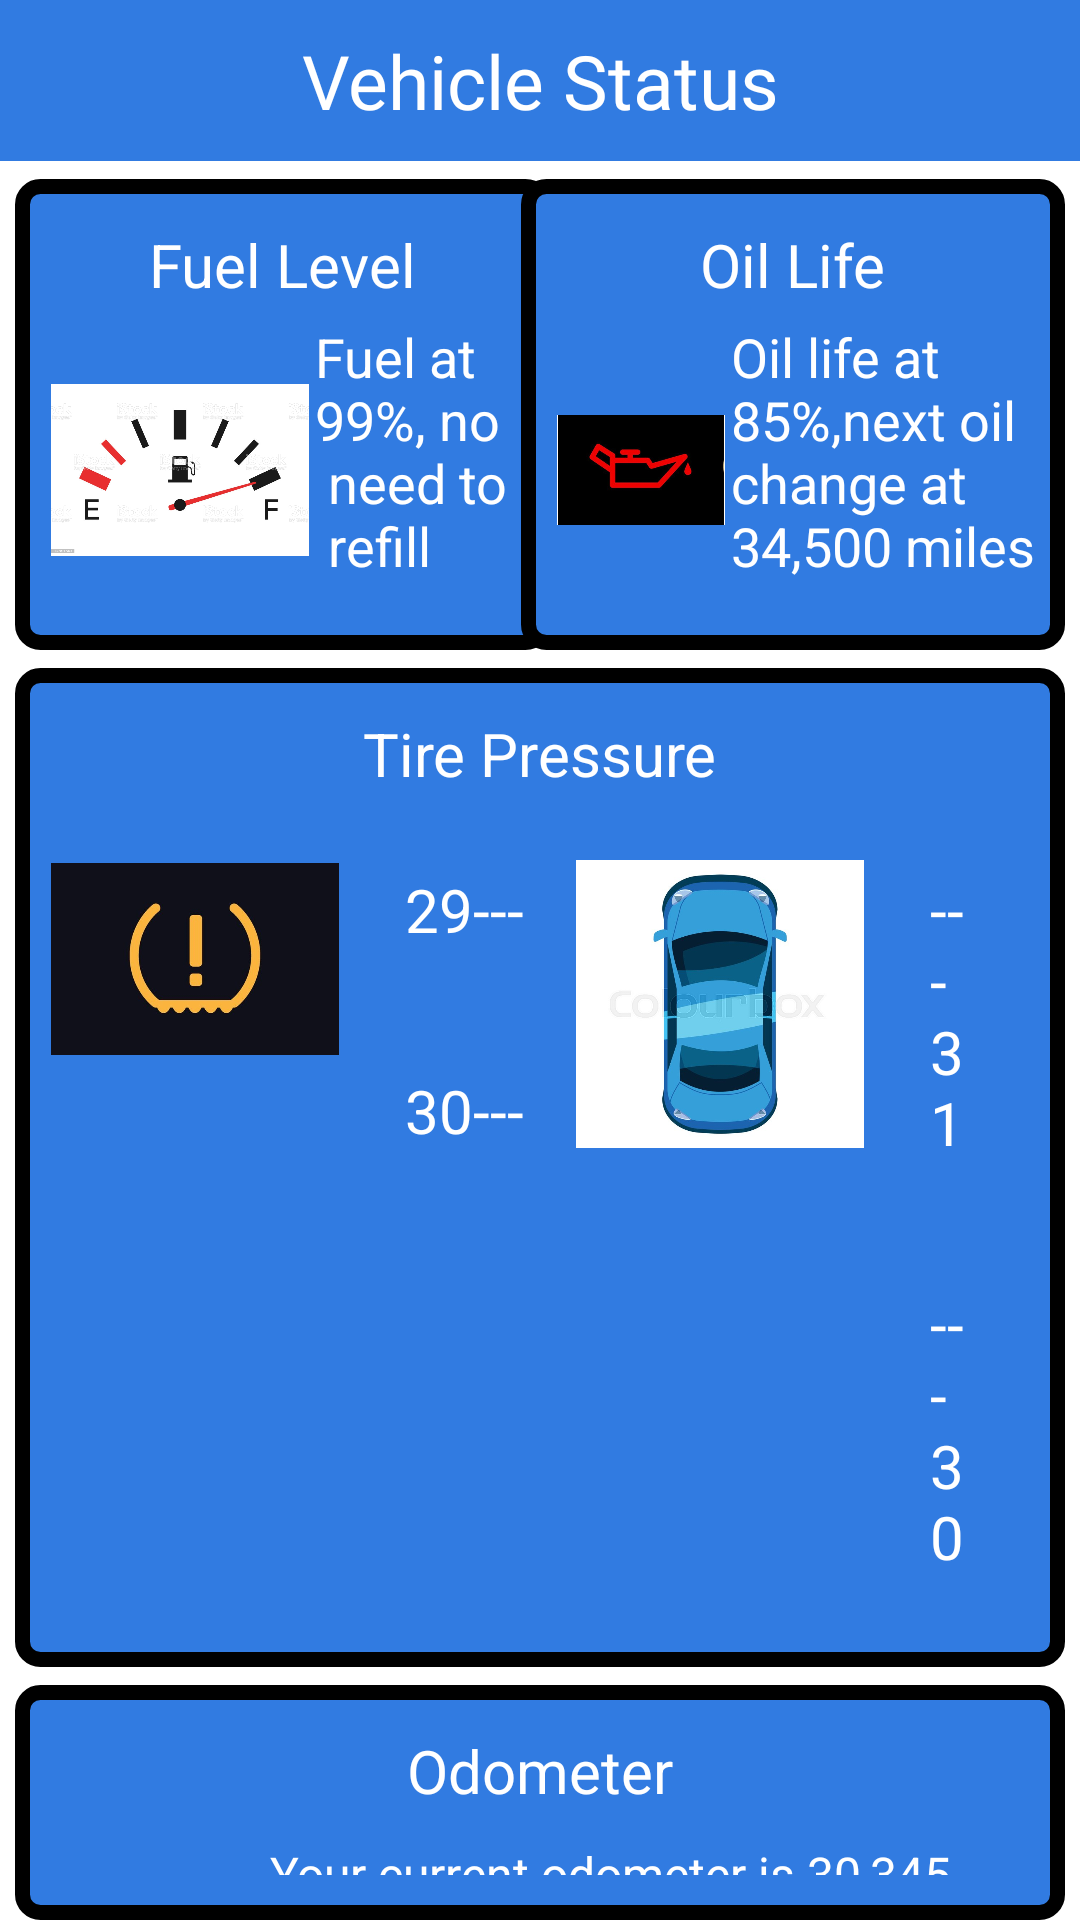

The Android layout XML behind this screen, and the referenced resources:
<!-- AndroidManifest.xml: application theme Theme.InteractiveCarApp -->
<!-- res/layout/activity_vehicle_status.xml -->
<?xml version="1.0" encoding="utf-8"?>
<RelativeLayout xmlns:android="http://schemas.android.com/apk/res/android"
    android:layout_width="match_parent"
    android:layout_height="match_parent">


    <RelativeLayout
        android:id="@+id/p1"
        android:layout_width="wrap_content"
        android:layout_height="wrap_content"
        android:layout_below="@id/tvVS"
        android:layout_marginStart="5dp"
        android:layout_marginTop="6dp"
        android:background="@drawable/background"
        android:padding="10dp">


        <ImageView
            android:id="@+id/imgFuel"
            android:layout_width="90dp"
            android:layout_height="100dp"
            android:layout_below="@id/tvFL"
            android:contentDescription="@string/fuel_level"
            android:padding="2dp"
            android:src="@drawable/fuellevel" />

        <TextView
            android:id="@+id/tvFL"
            android:layout_width="wrap_content"
            android:layout_height="wrap_content"
            android:layout_centerHorizontal="true"
            android:padding="5dp"
            android:text="@string/fuel_level"
            android:textColor="@color/white"
            android:textSize="20sp" />

        <TextView
            android:layout_width="wrap_content"
            android:layout_height="wrap_content"
            android:layout_below="@id/tvFL"
            android:layout_alignBottom="@id/imgFuel"
            android:layout_toEndOf="@id/imgFuel"
            android:text="@string/fuel_level_text"
            android:textColor="@color/white"
            android:textSize="18sp">

        </TextView>

    </RelativeLayout>

    <RelativeLayout
        android:id="@+id/p2"
        android:layout_width="wrap_content"
        android:layout_height="wrap_content"
        android:layout_below="@id/tvVS"
        android:layout_alignParentEnd="true"
        android:layout_marginTop="6dp"
        android:layout_marginEnd="5dp"
        android:background="@drawable/background"
        android:padding="10dp">


        <ImageView
            android:id="@+id/imgOil"
            android:layout_width="60dp"
            android:layout_height="100dp"
            android:layout_below="@id/tvOL"
            android:contentDescription="@string/oil_life"
            android:padding="2dp"
            android:src="@drawable/oillife" />

        <TextView
            android:id="@+id/tvOL"
            android:layout_width="wrap_content"
            android:layout_height="wrap_content"
            android:layout_centerHorizontal="true"
            android:padding="5dp"
            android:text="@string/oil_life"
            android:textColor="@color/white"
            android:textSize="20sp" />

        <TextView
            android:layout_width="wrap_content"
            android:layout_height="wrap_content"
            android:layout_below="@id/tvOL"
            android:layout_alignBottom="@id/imgOil"
            android:layout_toEndOf="@id/imgOil"
            android:text="@string/oil_life_text"
            android:textColor="@color/white"
            android:textSize="18sp">

        </TextView>


    </RelativeLayout>

    <RelativeLayout
        android:id="@+id/p3"
        android:layout_width="wrap_content"
        android:layout_height="wrap_content"
        android:layout_below="@id/p1"
        android:layout_alignParentStart="true"
        android:layout_alignParentEnd="true"
        android:layout_marginHorizontal="5dp"
        android:layout_marginTop="6dp"
        android:background="@drawable/background"
        android:padding="10dp">


        <ImageView
            android:id="@+id/imgTP"
            android:layout_width="100dp"
            android:layout_height="100dp"
            android:layout_below="@id/tvTP"
            android:contentDescription="@string/tire_pressure"
            android:padding="2dp"
            android:src="@drawable/tirepressure" />

        <TextView
            android:id="@+id/tvTP"
            android:layout_width="wrap_content"
            android:layout_height="wrap_content"
            android:layout_centerHorizontal="true"
            android:padding="5dp"
            android:text="@string/tire_pressure"
            android:textColor="@color/white"
            android:textSize="20sp" />

        <ImageView
            android:id="@+id/imgCar"
            android:layout_width="100dp"
            android:layout_height="130dp"
            android:layout_below="@+id/tvTP"
            android:layout_marginStart="75dp"
            android:layout_toEndOf="@+id/imgTP"
            android:contentDescription="@string/car"
            android:padding="2dp"
            android:src="@drawable/car" />

        <TextView
            android:id="@+id/LeftFrontTP"
            android:layout_width="match_parent"
            android:layout_height="wrap_content"
            android:layout_below="@id/tvTP"
            android:layout_toEndOf="@id/imgTP"
            android:padding="20dp"
            android:text="@string/left_front_tire_pressure"
            android:textColor="@color/white"
            android:textSize="20sp" />

        <TextView
            android:id="@+id/LeftRearTP"
            android:layout_width="match_parent"
            android:layout_height="wrap_content"
            android:layout_below="@id/LeftFrontTP"
            android:layout_toEndOf="@id/imgTP"
            android:padding="20dp"
            android:text="@string/left_rear_tire_pressure"
            android:textColor="@color/white"
            android:textSize="20sp" />

        <TextView
            android:id="@+id/RightFrontTP"
            android:layout_width="match_parent"
            android:layout_height="wrap_content"
            android:layout_below="@id/tvTP"
            android:layout_toEndOf="@id/imgCar"
            android:padding="20dp"
            android:text="@string/right_front_tire_pressure"
            android:textColor="@color/white"
            android:textSize="20sp" />

        <TextView
            android:id="@+id/RightRearTP"
            android:layout_width="match_parent"
            android:layout_height="wrap_content"
            android:layout_below="@id/RightFrontTP"
            android:layout_toEndOf="@id/imgCar"
            android:padding="20dp"
            android:text="@string/right_rear_tire_pressure"
            android:textColor="@color/white"
            android:textSize="20sp" />

    </RelativeLayout>

    <RelativeLayout
        android:id="@+id/p4"
        android:layout_width="wrap_content"
        android:layout_height="wrap_content"
        android:layout_below="@id/p3"
        android:layout_alignParentStart="true"
        android:layout_alignParentEnd="true"
        android:layout_marginHorizontal="5dp"
        android:layout_marginTop="6dp"
        android:background="@drawable/background"
        android:padding="10dp">


        <ImageView
            android:id="@+id/imgOdometer"
            android:layout_width="70dp"
            android:layout_height="70dp"
            android:contentDescription="@string/odometer"
            android:padding="2dp"
            android:src="@drawable/odometer" />

        <TextView
            android:id="@+id/tvOdometer"
            android:layout_width="wrap_content"
            android:layout_height="wrap_content"
            android:layout_centerHorizontal="true"
            android:padding="5dp"
            android:text="@string/odometer"
            android:textColor="@color/white"
            android:textSize="20sp" />

        <TextView
            android:id="@+id/OdometerText"
            android:layout_width="match_parent"
            android:layout_height="wrap_content"
            android:layout_below="@id/tvOdometer"
            android:layout_toEndOf="@id/imgOdometer"
            android:padding="5dp"
            android:text="@string/odometer_text"
            android:textColor="@color/white"
            android:textSize="16sp" />

    </RelativeLayout>

    <RelativeLayout
        android:id="@+id/p5"
        android:layout_width="wrap_content"
        android:layout_height="wrap_content"
        android:layout_below="@id/p4"
        android:layout_alignParentStart="true"
        android:layout_alignParentEnd="true"
        android:layout_marginHorizontal="5dp"
        android:layout_marginTop="6dp"
        android:background="@drawable/background"
        android:padding="10dp">


        <TextView
            android:id="@+id/tvCabinTemp"
            android:layout_width="wrap_content"
            android:layout_height="wrap_content"
            android:layout_centerHorizontal="true"
            android:padding="5dp"
            android:text="@string/cabin_temperature"
            android:textColor="@color/white"
            android:textSize="20sp" />

        <TextView
            android:id="@+id/CabinTempText"
            android:layout_width="match_parent"
            android:layout_height="wrap_content"
            android:layout_below="@id/tvCabinTemp"

            android:padding="5dp"
            android:text="@string/cabin_temperature_text"
            android:textColor="@color/white"
            android:textSize="16sp" />

        <ImageButton
            android:id="@+id/buttonUp"
            android:layout_width="70dp"
            android:layout_height="wrap_content"
            android:background="@color/babyblue"
            android:src="@drawable/arrowup" />

        <ImageButton
            android:id="@+id/buttonDown"
            android:layout_width="70dp"
            android:layout_height="wrap_content"
            android:layout_marginStart="220dp"
            android:layout_toEndOf="@id/buttonUp"
            android:background="@color/babyblue"
            android:src="@drawable/arrowdown" />

    </RelativeLayout>

    <RelativeLayout
        android:id="@+id/p6"
        android:layout_width="wrap_content"
        android:layout_height="wrap_content"
        android:layout_below="@id/p5"
        android:layout_alignParentStart="true"
        android:layout_alignParentEnd="true"
        android:layout_marginHorizontal="5dp"
        android:layout_marginTop="6dp"
        android:background="@drawable/background"
        android:padding="10dp">


        <ImageView
            android:id="@+id/imgEngineTemp"
            android:layout_width="70dp"
            android:layout_height="100dp"
            android:contentDescription="@string/engine_temperature"
            android:padding="2dp"
            android:src="@drawable/enginetemperatue" />

        <TextView
            android:id="@+id/tvEngineTemp"
            android:layout_width="wrap_content"
            android:layout_height="wrap_content"
            android:layout_centerHorizontal="true"
            android:padding="5dp"
            android:text="@string/engine_temperature"
            android:textColor="@color/white"
            android:textSize="20sp" />

        <TextView
            android:id="@+id/EngineTempText"
            android:layout_width="match_parent"
            android:layout_height="wrap_content"
            android:layout_below="@id/tvEngineTemp"
            android:layout_toEndOf="@id/imgEngineTemp"
            android:padding="5dp"
            android:text="@string/engine_temperature_text"
            android:textColor="@color/white"
            android:textSize="16sp" />

    </RelativeLayout>


    <TextView
        android:id="@+id/tvVS"
        style="@style/tvstyle"
        android:layout_width="match_parent"
        android:layout_height="wrap_content"
        android:layout_centerHorizontal="true"
        android:text="@string/vehicle_status" />


</RelativeLayout>
<!-- resources referenced by this layout -->
<resources>
  <color name="babyblue">#317BE1</color>
  <color name="white">#FFFFFFFF</color>
  <!-- drawable arrowdown (drawable) -->
  <vector xmlns:android="http://schemas.android.com/apk/res/android"
      android:width="100dp"
      android:height="100dp"
      android:tint="#063479"
      android:viewportWidth="24"
      android:viewportHeight="24">
      <path
          android:fillColor="@android:color/white"
          android:pathData="M7.41,8.59L12,13.17l4.59,-4.58L18,10l-6,6 -6,-6 1.41,-1.41z" />
  </vector>
  <!-- drawable arrowup (drawable) -->
  <vector xmlns:android="http://schemas.android.com/apk/res/android"
      android:width="100dp"
      android:height="100dp"
      android:tint="#CE0808"
      android:viewportWidth="24"
      android:viewportHeight="24">
      <path
          android:fillColor="@android:color/white"
          android:pathData="M7.41,15.41L12,10.83l4.59,4.58L18,14l-6,-6 -6,6z" />
  </vector>
  <!-- drawable background (drawable) -->
  <?xml version="1.0" encoding="utf-8"?>
  <shape xmlns:android="http://schemas.android.com/apk/res/android"
      android:shape="rectangle">
      <solid android:color="@color/babyblue" />
      <stroke
          android:width="5dp"
          android:color="@color/black" />
      <corners android:radius="6dp"/>
  </shape>
  <!-- drawable car: jpg bitmap (drawable, 34942 bytes) -->
  <!-- drawable enginetemperatue: jpg bitmap (drawable, 33215 bytes) -->
  <!-- drawable fuellevel: jpg bitmap (drawable, 101528 bytes) -->
  <!-- drawable oillife: jpg bitmap (drawable, 11432 bytes) -->
  <!-- drawable tirepressure: jpg bitmap (drawable, 11923 bytes) -->
  <string name="cabin_temperature">Cabin Temperature</string>
  <string name="cabin_temperature_text">\t\t\t\t\t\\t\t\t\t\t\t Cabin temperature at 75°F</string>
  <string name="car">Car</string>
  <string name="engine_temperature">Engine Temperature</string>
  <string name="engine_temperature_text">\t\tEngine temperature at 65°F</string>
  <string name="fuel_level">Fuel Level</string>
  <string name="fuel_level_text">Fuel at\n99%, no \n need to \n refill</string>
  <string name="left_front_tire_pressure">29---</string>
  <string name="left_rear_tire_pressure">30---</string>
  <string name="odometer">Odometer</string>
  <string name="odometer_text">Your current odometer is 30,345 miles</string>
  <string name="oil_life">Oil Life</string>
  <string name="oil_life_text">Oil life at\n85%,next oil\nchange at\n34,500 miles</string>
  <string name="right_front_tire_pressure">---31</string>
  <string name="right_rear_tire_pressure">---30</string>
  <string name="tire_pressure">Tire Pressure</string>
  <string name="vehicle_status">Vehicle Status</string>
  <style name="tvstyle">
          <item name="android:textSize">25sp</item>
          <item name="android:textColor">#FFFFFF</item>
          <item name="android:gravity">center</item>
          <item name="android:background">@color/babyblue</item>
          <item name="android:fontFamily">@font/balsamiqsans</item>
          <item name="android:paddingBottom">10dp</item>
          <item name="android:paddingTop">10dp</item>
      </style>
  <style name="Theme.InteractiveCarApp" parent="Theme.MaterialComponents.DayNight.NoActionBar">
          
          <item name="colorPrimary">@color/purple_500</item>
          <item name="colorPrimaryVariant">@color/purple_700</item>
          <item name="colorOnPrimary">@color/white</item>
          
          <item name="colorSecondary">@color/teal_200</item>
          <item name="colorSecondaryVariant">@color/teal_700</item>
          <item name="colorOnSecondary">@color/black</item>
          
          <item name="android:statusBarColor" tools:targetApi="l">@color/babyblue</item>
          
          <item name="android:windowFullscreen">false</item>
      </style>
  <color name="black">#FF000000</color>
  <color name="purple_500">#FF6200EE</color>
  <color name="purple_700">#FF3700B3</color>
  <color name="teal_200">#FF03DAC5</color>
  <color name="teal_700">#FF018786</color>
</resources>
